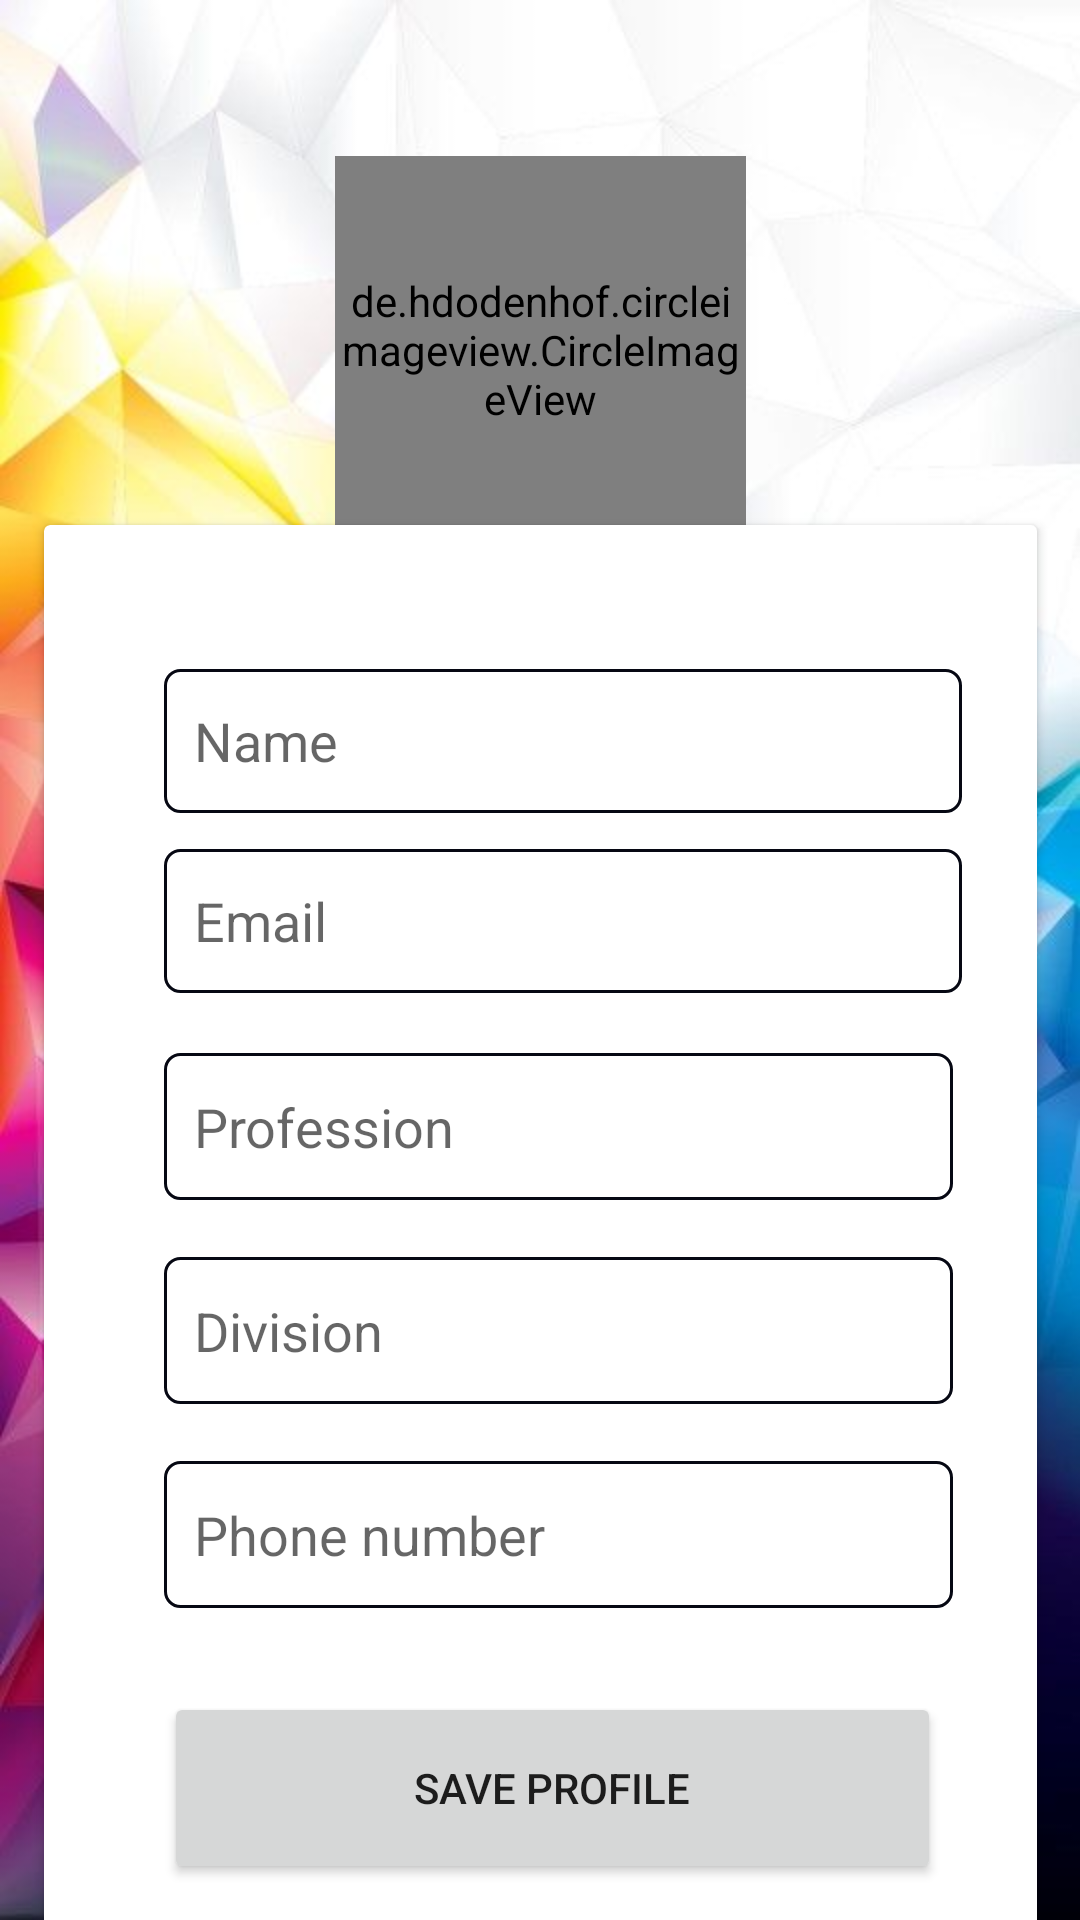

Here is an Android app screen rendered from its layout file. Give the layout XML and the strings, colors and styles it references.
<!-- AndroidManifest.xml: application theme Theme.Snake -->
<!-- res/layout/activity_profile_user.xml -->
<?xml version="1.0" encoding="utf-8"?>
<androidx.constraintlayout.widget.ConstraintLayout xmlns:android="http://schemas.android.com/apk/res/android"
    xmlns:app="http://schemas.android.com/apk/res-auto"
    xmlns:tools="http://schemas.android.com/tools"
    android:layout_width="match_parent"
    android:layout_height="match_parent"
    android:background="@drawable/background1"
    tools:context=".ProfileUserActivity">

    <de.hdodenhof.circleimageview.CircleImageView
        android:id="@+id/profileImageView_Id"
        android:layout_width="137dp"
        android:layout_height="129dp"
        android:layout_marginTop="52dp"
        android:src="@drawable/user_profile"
        app:civ_border_color="#FF000000"
        app:civ_border_width="2dp"
        app:layout_constraintEnd_toEndOf="parent"
        app:layout_constraintStart_toStartOf="parent"
        app:layout_constraintTop_toTopOf="parent" />

    <androidx.cardview.widget.CardView
        android:layout_width="331dp"
        android:layout_height="471dp"
        app:layout_constraintBottom_toBottomOf="parent"
        app:layout_constraintEnd_toEndOf="parent"
        app:layout_constraintStart_toStartOf="parent"
        app:layout_constraintTop_toBottomOf="@+id/profileImageView_Id"
        tools:ignore="MissingConstraints,UnknownId">


        <androidx.constraintlayout.widget.ConstraintLayout
            android:layout_width="match_parent"
            android:layout_height="match_parent"
            android:background="@drawable/white_background">
            <EditText
                android:id="@+id/nameEditText_Id"
                android:layout_width="266dp"
                android:layout_height="48dp"
                android:layout_marginStart="40dp"
                android:layout_marginTop="48dp"
                android:background="@drawable/edit_text1_bg"
                android:ems="10"
                android:inputType="textPersonName"
                android:padding="10dp"
                android:hint="Name"
                app:layout_constraintStart_toStartOf="parent"
                app:layout_constraintTop_toTopOf="parent" />

            <EditText
                android:id="@+id/emailEditText_Id"
                android:layout_width="266dp"
                android:layout_height="48dp"
                android:layout_marginStart="40dp"
                android:layout_marginTop="108dp"
                android:background="@drawable/edit_text1_bg"
                android:ems="10"
                android:inputType="textPersonName"
                android:padding="10dp"
                android:hint="Email"
                app:layout_constraintStart_toStartOf="parent"
                app:layout_constraintTop_toTopOf="parent" />

            <EditText
                android:id="@+id/professionEditText_Id"
                android:layout_width="263dp"
                android:layout_height="49dp"
                android:layout_marginStart="40dp"
                android:layout_marginTop="176dp"
                android:background="@drawable/edit_text1_bg"
                android:ems="10"
                android:inputType="textPersonName"
                android:padding="10dp"
                android:hint="Profession"
                app:layout_constraintStart_toStartOf="parent"
                app:layout_constraintTop_toTopOf="parent" />

            <EditText
                android:id="@+id/divisionEditText_Id"
                android:layout_width="263dp"
                android:layout_height="49dp"
                android:layout_marginStart="40dp"
                android:layout_marginTop="244dp"
                android:background="@drawable/edit_text1_bg"
                android:ems="10"
                android:inputType="textPersonName"
                android:padding="10dp"
                android:hint="Division"
                app:layout_constraintStart_toStartOf="parent"
                app:layout_constraintTop_toTopOf="parent" />

            <EditText
                android:id="@+id/phoneNumberEditText_Id"
               android:layout_width="263dp"
                android:layout_height="49dp"
                android:layout_marginStart="40dp"
                android:layout_marginTop="312dp"
                android:background="@drawable/edit_text1_bg"
                android:ems="10"
                android:inputType="textPersonName"
                android:padding="10dp"
                android:hint="Phone number"
                app:layout_constraintStart_toStartOf="parent"
                app:layout_constraintTop_toTopOf="parent" />

            <Button
                android:id="@+id/saveProfileButton_Id"
                android:layout_width="259dp"
                android:layout_height="64dp"
                android:layout_marginStart="40dp"

                android:layout_marginTop="28dp"
                android:text="Save Profile"
                app:layout_constraintStart_toStartOf="parent"
                app:layout_constraintTop_toBottomOf="@+id/phoneNumberEditText_Id" />

        </androidx.constraintlayout.widget.ConstraintLayout>
    </androidx.cardview.widget.CardView>

</androidx.constraintlayout.widget.ConstraintLayout>
<!-- resources referenced by this layout -->
<resources>
  <!-- drawable background1: jpg bitmap (drawable-mdpi, 41829 bytes) -->
  <!-- drawable edit_text1_bg (drawable) -->
  <?xml version="1.0" encoding="utf-8"?>
  <shape xmlns:android="http://schemas.android.com/apk/res/android">
  
      <corners android:radius="5dp"/>
      <stroke android:color="#060813"
          android:width="1dp"/>
  </shape>
  <style name="Theme.Snake" parent="Theme.MaterialComponents.Light.NoActionBar">
          
          <item name="colorPrimary">@color/purple_500</item>
          <item name="colorPrimaryVariant">@color/purple_700</item>
          <item name="colorOnPrimary">@color/white</item>
          
          <item name="colorSecondary">@color/teal_200</item>
          <item name="colorSecondaryVariant">@color/teal_700</item>
          <item name="colorOnSecondary">@color/black</item>
          
          <item name="android:statusBarColor" tools:targetApi="l">?attr/colorPrimaryVariant</item>
          
      </style>
  <!-- not gathered from this repository: default colours our renderer supplied (Android Studio template values) -->
  <color name="purple_500">#FF6200EE</color>
  <color name="purple_700">#FF3700B3</color>
  <color name="teal_200">#FF03DAC5</color>
  <color name="teal_700">#FF018786</color>
  <color name="black">#FF000000</color>
  <color name="white">#FFFFFFFF</color>
</resources>
